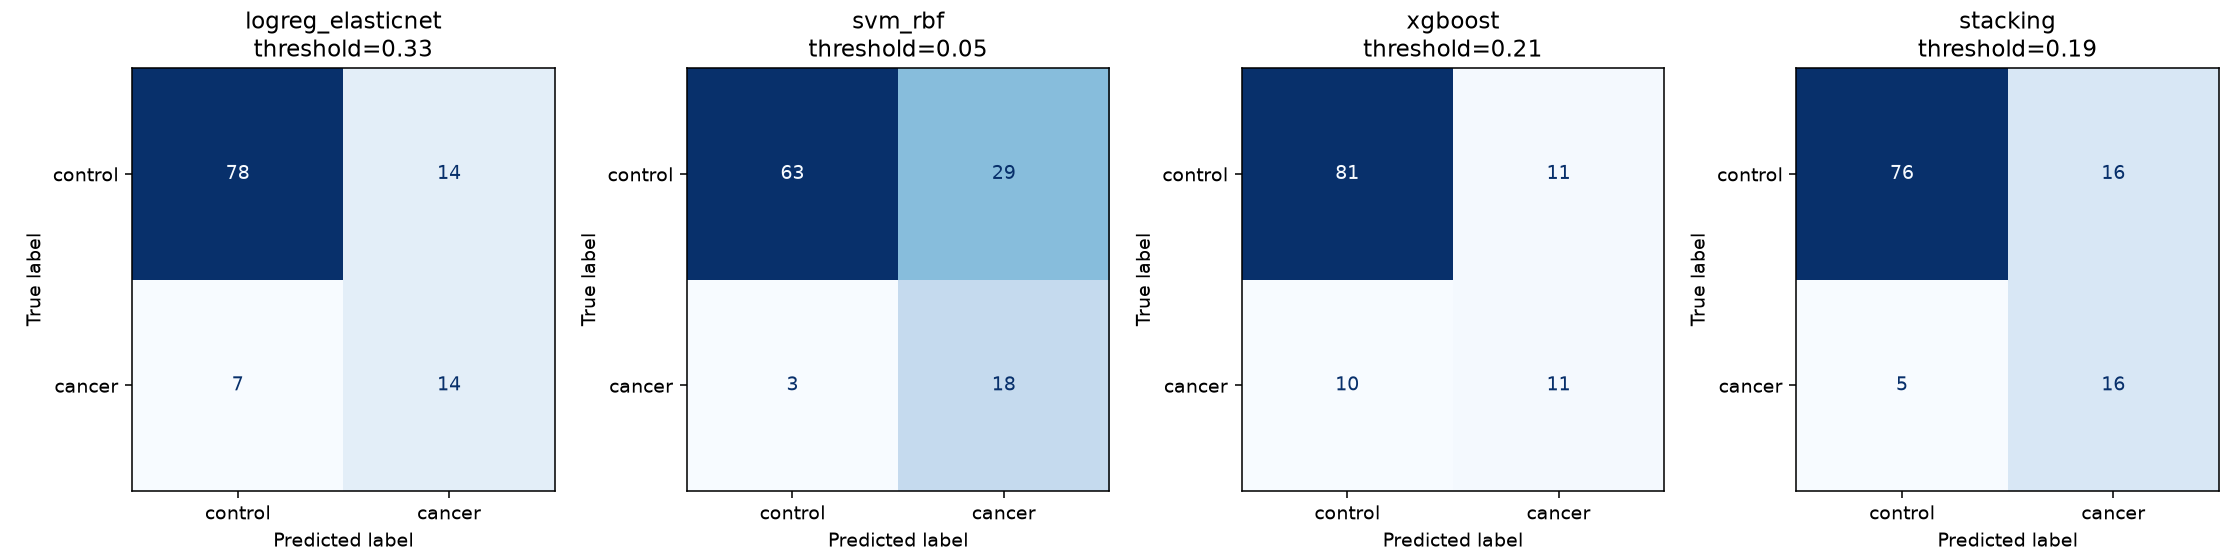

The data file committed next to this chart (first rows):
model, youden_threshold, TN, FP, FN, TP, sensitivity, specificity, accuracy
logreg_elasticnet, 0.3346, 78, 14, 7, 14, 0.6667, 0.8478, 0.8142
svm_rbf, 0.0497, 63, 29, 3, 18, 0.8571, 0.6848, 0.7168
xgboost, 0.2127, 81, 11, 10, 11, 0.5238, 0.8804, 0.8142
stacking, 0.1936, 76, 16, 5, 16, 0.7619, 0.8261, 0.8142
